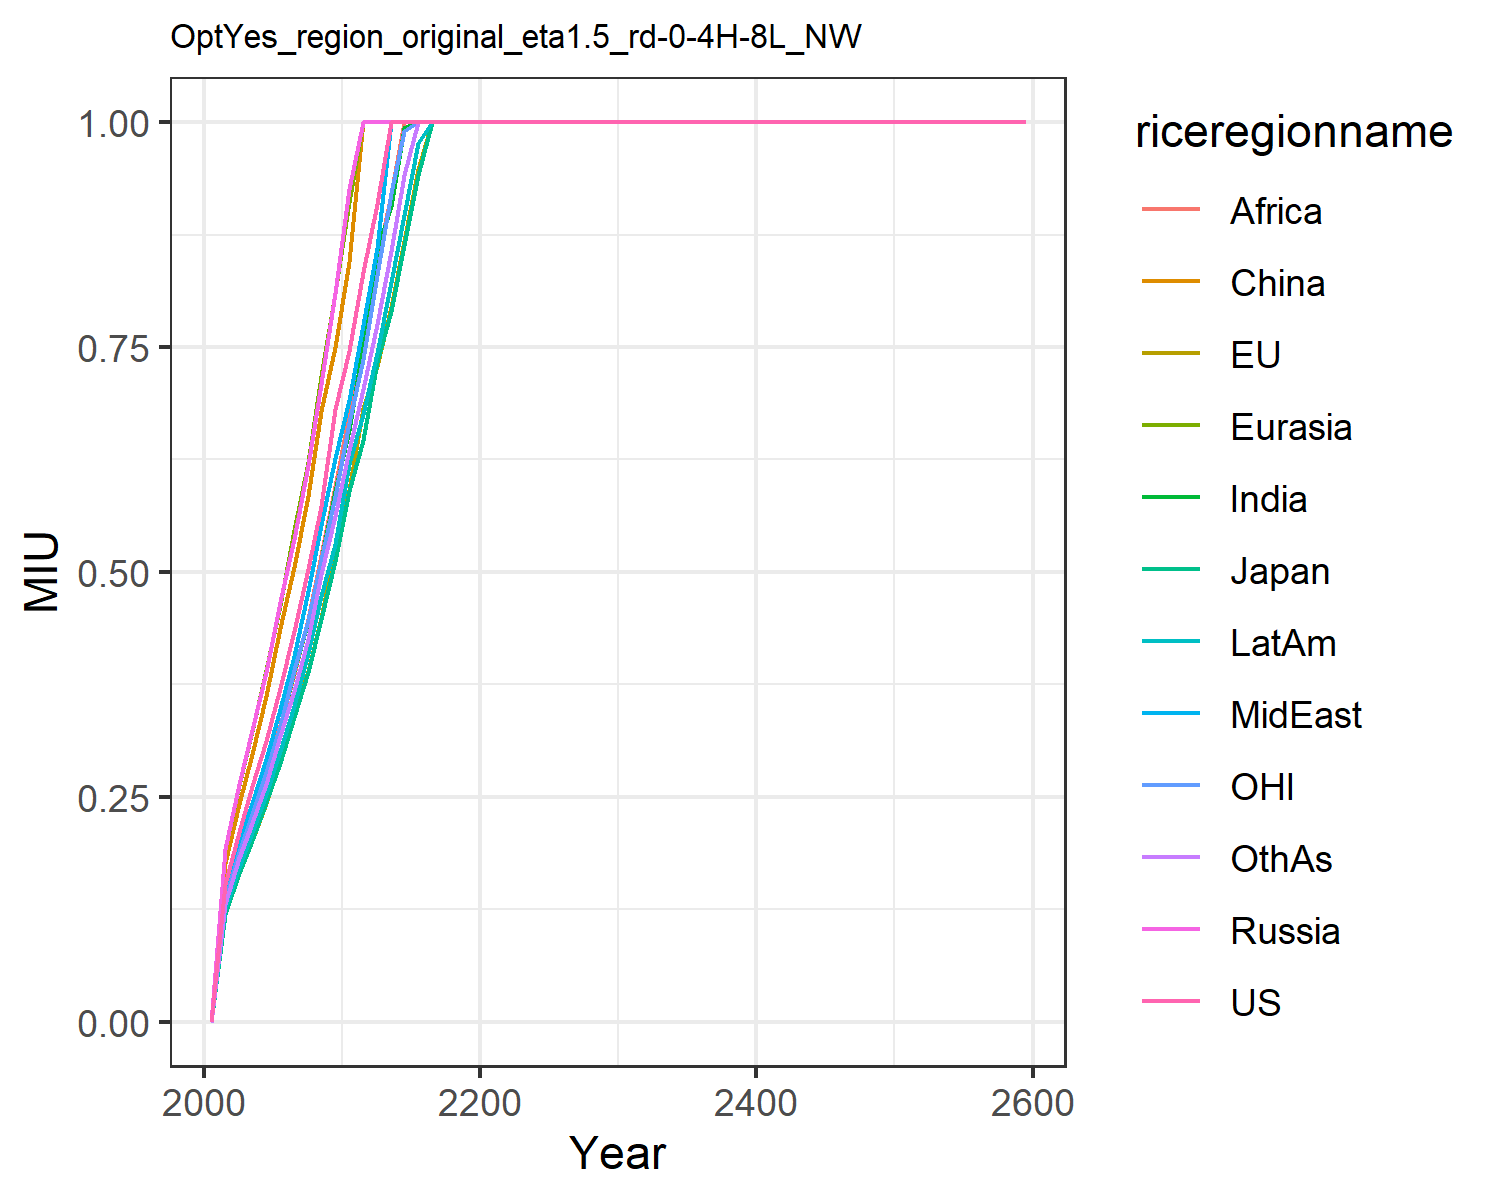

Data behind this chart, as committed beside it:
0.0, 0.0, 0.0, 0.0, 0.0, 0.0, 0.0, 0.0, 0.0, 0.0, 0.0, 0.0
0.1529, 0.1197, 0.1196, 0.1915, 0.1917, 0.1759, 0.1368, 0.1452, 0.1368, 0.1248, 0.1369, 0.1311
0.2113, 0.1653, 0.1655, 0.2637, 0.2632, 0.2421, 0.1882, 0.1985, 0.1882, 0.1715, 0.1882, 0.1818
0.2616, 0.2019, 0.2019, 0.3237, 0.3227, 0.2977, 0.2311, 0.2433, 0.2309, 0.2104, 0.2309, 0.2204
0.3126, 0.2427, 0.244, 0.3883, 0.3907, 0.3621, 0.2774, 0.2925, 0.2805, 0.2528, 0.2776, 0.2646
0.3709, 0.2903, 0.2875, 0.4665, 0.4629, 0.4375, 0.3288, 0.3475, 0.3295, 0.3008, 0.3284, 0.3176
0.4344, 0.3417, 0.3389, 0.5361, 0.5469, 0.5051, 0.3893, 0.4066, 0.3863, 0.3515, 0.3911, 0.3677
0.5031, 0.3899, 0.3892, 0.6191, 0.6222, 0.584, 0.4453, 0.4783, 0.448, 0.41, 0.4466, 0.4254
0.573, 0.449, 0.4481, 0.7092, 0.7176, 0.6785, 0.513, 0.5522, 0.519, 0.4734, 0.5138, 0.4972
0.6807, 0.5268, 0.5122, 0.8101, 0.8095, 0.7496, 0.59, 0.6269, 0.596, 0.5307, 0.5841, 0.5626
0.7452, 0.5912, 0.5902, 0.9256, 0.9113, 0.8444, 0.6583, 0.6915, 0.6745, 0.6203, 0.6658, 0.6355
0.8335, 0.6825, 0.6467, 1.0, 1.0, 1.0, 0.7522, 0.775, 0.743, 0.6751, 0.7368, 0.7039
0.9087, 0.729, 0.7335, 1.0, 1.0, 1.0, 0.8577, 0.8606, 0.8441, 0.7438, 0.8305, 0.7755
1.0, 0.7943, 0.7903, 1.0, 1.0, 1.0, 0.9065, 1.0, 0.9201, 0.822, 0.9207, 0.8566
1.0, 0.8682, 0.8635, 1.0, 1.0, 1.0, 0.9931, 1.0, 1.0, 0.8967, 0.9905, 0.9415
1.0, 0.9479, 0.9414, 1.0, 1.0, 1.0, 1.0, 1.0, 1.0, 0.9771, 1.0, 1.0
1.0, 1.0, 1.0, 1.0, 1.0, 1.0, 1.0, 1.0, 1.0, 1.0, 1.0, 1.0
1.0, 1.0, 1.0, 1.0, 1.0, 1.0, 1.0, 1.0, 1.0, 1.0, 1.0, 1.0
1.0, 1.0, 1.0, 1.0, 1.0, 1.0, 1.0, 1.0, 1.0, 1.0, 1.0, 1.0
1.0, 1.0, 1.0, 1.0, 1.0, 1.0, 1.0, 1.0, 1.0, 1.0, 1.0, 1.0
1.0, 1.0, 1.0, 1.0, 1.0, 1.0, 1.0, 1.0, 1.0, 1.0, 1.0, 1.0
1.0, 1.0, 1.0, 1.0, 1.0, 1.0, 1.0, 1.0, 1.0, 1.0, 1.0, 1.0
1.0, 1.0, 1.0, 1.0, 1.0, 1.0, 1.0, 1.0, 1.0, 1.0, 1.0, 1.0
1.0, 1.0, 1.0, 1.0, 1.0, 1.0, 1.0, 1.0, 1.0, 1.0, 1.0, 1.0
1.0, 1.0, 1.0, 1.0, 1.0, 1.0, 1.0, 1.0, 1.0, 1.0, 1.0, 1.0
1.0, 1.0, 1.0, 1.0, 1.0, 1.0, 1.0, 1.0, 1.0, 1.0, 1.0, 1.0
1.0, 1.0, 1.0, 1.0, 1.0, 1.0, 1.0, 1.0, 1.0, 1.0, 1.0, 1.0
1.0, 1.0, 1.0, 1.0, 1.0, 1.0, 1.0, 1.0, 1.0, 1.0, 1.0, 1.0
1.0, 1.0, 1.0, 1.0, 1.0, 1.0, 1.0, 1.0, 1.0, 1.0, 1.0, 1.0
1.0, 1.0, 1.0, 1.0, 1.0, 1.0, 1.0, 1.0, 1.0, 1.0, 1.0, 1.0
1.0, 1.0, 1.0, 1.0, 1.0, 1.0, 1.0, 1.0, 1.0, 1.0, 1.0, 1.0
1.0, 1.0, 1.0, 1.0, 1.0, 1.0, 1.0, 1.0, 1.0, 1.0, 1.0, 1.0
1.0, 1.0, 1.0, 1.0, 1.0, 1.0, 1.0, 1.0, 1.0, 1.0, 1.0, 1.0
1.0, 1.0, 1.0, 1.0, 1.0, 1.0, 1.0, 1.0, 1.0, 1.0, 1.0, 1.0
1.0, 1.0, 1.0, 1.0, 1.0, 1.0, 1.0, 1.0, 1.0, 1.0, 1.0, 1.0
1.0, 1.0, 1.0, 1.0, 1.0, 1.0, 1.0, 1.0, 1.0, 1.0, 1.0, 1.0
1.0, 1.0, 1.0, 1.0, 1.0, 1.0, 1.0, 1.0, 1.0, 1.0, 1.0, 1.0
1.0, 1.0, 1.0, 1.0, 1.0, 1.0, 1.0, 1.0, 1.0, 1.0, 1.0, 1.0
1.0, 1.0, 1.0, 1.0, 1.0, 1.0, 1.0, 1.0, 1.0, 1.0, 1.0, 1.0
1.0, 1.0, 1.0, 1.0, 1.0, 1.0, 1.0, 1.0, 1.0, 1.0, 1.0, 1.0
1.0, 1.0, 1.0, 1.0, 1.0, 1.0, 1.0, 1.0, 1.0, 1.0, 1.0, 1.0
1.0, 1.0, 1.0, 1.0, 1.0, 1.0, 1.0, 1.0, 1.0, 1.0, 1.0, 1.0
1.0, 1.0, 1.0, 1.0, 1.0, 1.0, 1.0, 1.0, 1.0, 1.0, 1.0, 1.0
1.0, 1.0, 1.0, 1.0, 1.0, 1.0, 1.0, 1.0, 1.0, 1.0, 1.0, 1.0
1.0, 1.0, 1.0, 1.0, 1.0, 1.0, 1.0, 1.0, 1.0, 1.0, 1.0, 1.0
1.0, 1.0, 1.0, 1.0, 1.0, 1.0, 1.0, 1.0, 1.0, 1.0, 1.0, 1.0
1.0, 1.0, 1.0, 1.0, 1.0, 1.0, 1.0, 1.0, 1.0, 1.0, 1.0, 1.0
1.0, 1.0, 1.0, 1.0, 1.0, 1.0, 1.0, 1.0, 1.0, 1.0, 1.0, 1.0
1.0, 1.0, 1.0, 1.0, 1.0, 1.0, 1.0, 1.0, 1.0, 1.0, 1.0, 1.0
1.0, 1.0, 1.0, 1.0, 1.0, 1.0, 1.0, 1.0, 1.0, 1.0, 1.0, 1.0
1.0, 1.0, 1.0, 1.0, 1.0, 1.0, 1.0, 1.0, 1.0, 1.0, 1.0, 1.0
1.0, 1.0, 1.0, 1.0, 1.0, 1.0, 1.0, 1.0, 1.0, 1.0, 1.0, 1.0
1.0, 1.0, 1.0, 1.0, 1.0, 1.0, 1.0, 1.0, 1.0, 1.0, 1.0, 1.0
1.0, 1.0, 1.0, 1.0, 1.0, 1.0, 1.0, 1.0, 1.0, 1.0, 1.0, 1.0
1.0, 1.0, 1.0, 1.0, 1.0, 1.0, 1.0, 1.0, 1.0, 1.0, 1.0, 1.0
1.0, 1.0, 1.0, 1.0, 1.0, 1.0, 1.0, 1.0, 1.0, 1.0, 1.0, 1.0
1.0, 1.0, 1.0, 1.0, 1.0, 1.0, 1.0, 1.0, 1.0, 1.0, 1.0, 1.0
1.0, 1.0, 1.0, 1.0, 1.0, 1.0, 1.0, 1.0, 1.0, 1.0, 1.0, 1.0
1.0, 1.0, 1.0, 1.0, 1.0, 1.0, 1.0, 1.0, 1.0, 1.0, 1.0, 1.0
1.0, 1.0, 1.0, 1.0, 1.0, 1.0, 1.0, 1.0, 1.0, 1.0, 1.0, 1.0
